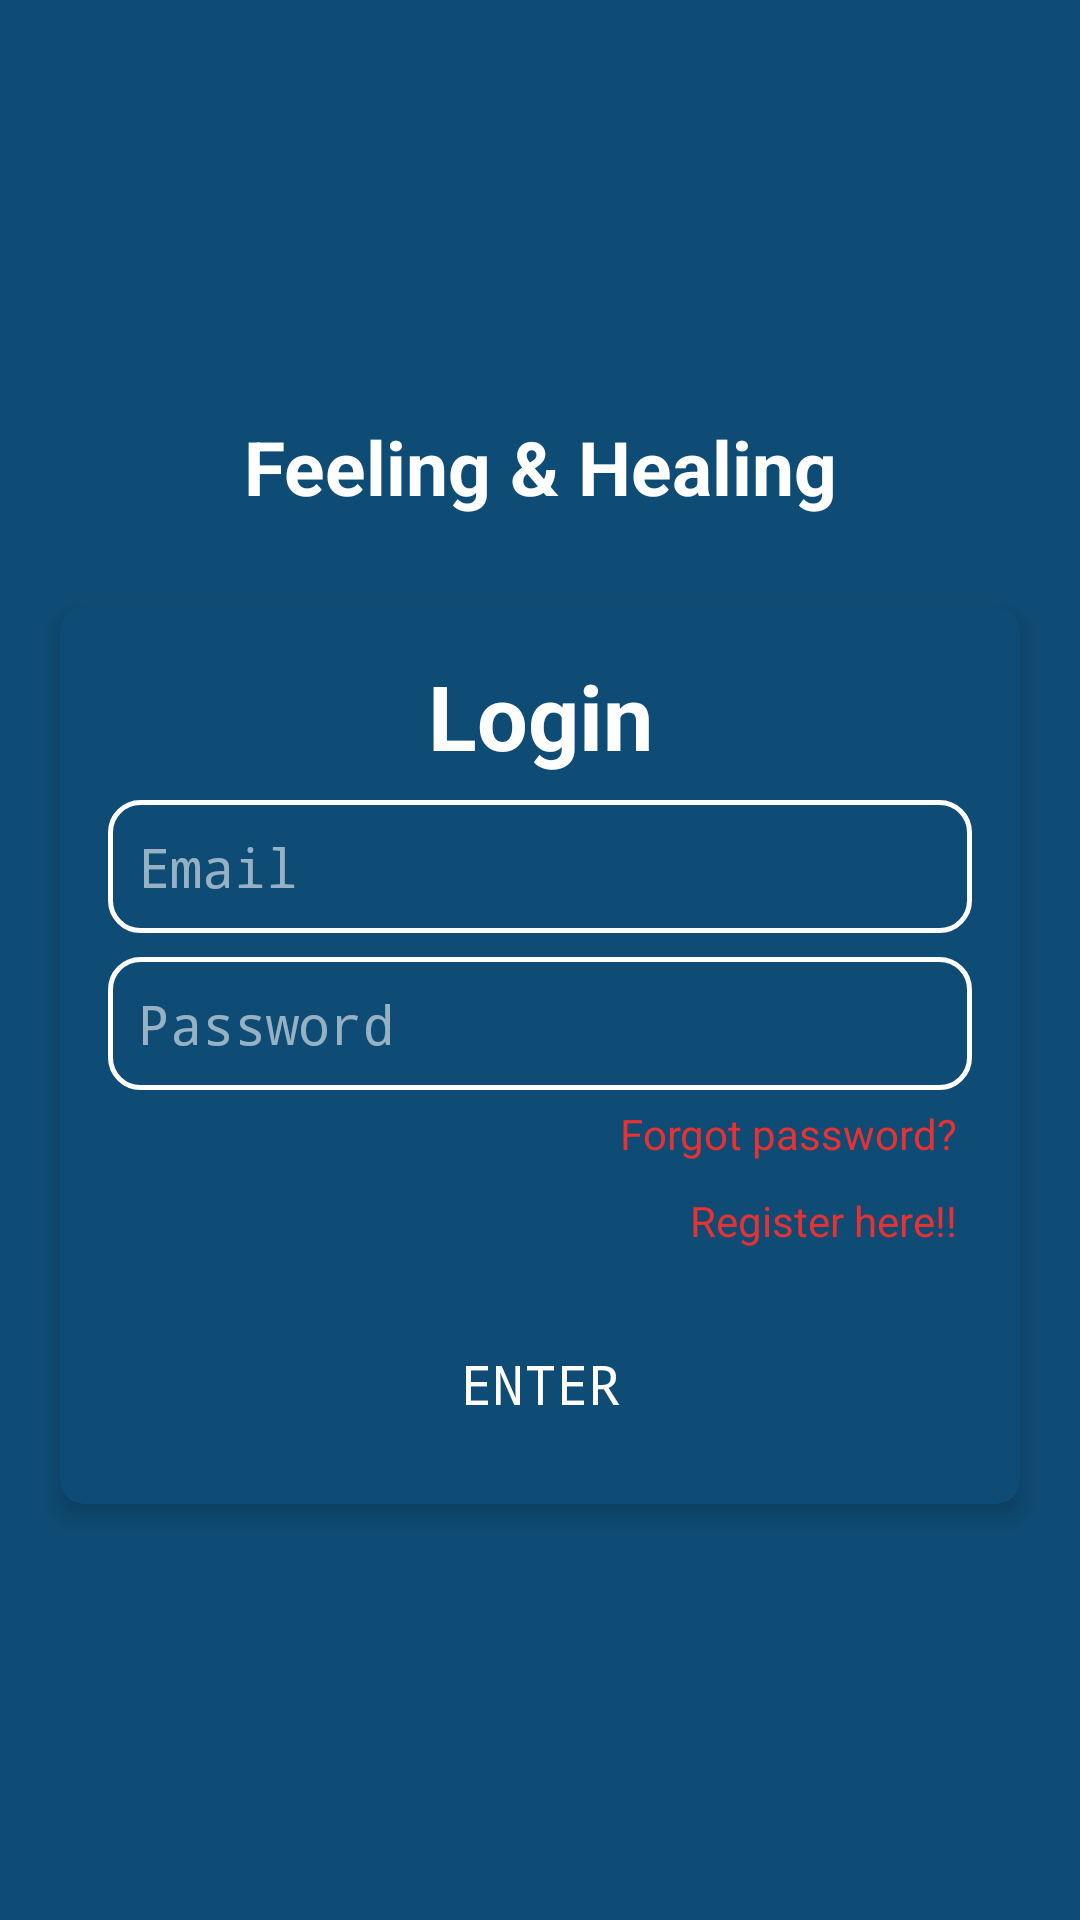

Android layout source for this screen:
<!-- AndroidManifest.xml: application theme Theme.MentalHealth -->
<!-- res/layout/activity_main.xml -->
<?xml version="1.0" encoding="utf-8"?>
<LinearLayout xmlns:android="http://schemas.android.com/apk/res/android"
    xmlns:app="http://schemas.android.com/apk/res-auto"
    xmlns:tools="http://schemas.android.com/tools"
    android:layout_width="match_parent"
    android:layout_height="match_parent"
    android:background="@drawable/bg"
    android:gravity="center"
    android:orientation="vertical"
    tools:context=".Activities.MainActivity">

    <TextView
        android:id="@+id/tv_app_name"
        android:layout_width="match_parent"
        android:layout_height="wrap_content"
        android:layout_marginBottom="30dp"
        android:gravity="center"
        android:text="@string/app_name"
        android:textColor="#FFF"
        android:textSize="25sp"
        android:textStyle="bold" />

    <androidx.cardview.widget.CardView
        android:id="@+id/cv_main"
        android:layout_width="match_parent"
        android:layout_height="wrap_content"
        android:layout_gravity="clip_horizontal|center"
        android:layout_marginStart="20dp"
        android:layout_marginEnd="20dp"
        app:cardBackgroundColor="#0f4c75"
        app:cardCornerRadius="8dp"
        app:cardElevation="5dp">

        <LinearLayout
            android:layout_width="match_parent"
            android:layout_height="wrap_content"
            android:gravity="center"
            android:orientation="vertical"
            android:padding="16dp">

            <TextView
                android:id="@+id/tv_title"
                android:layout_width="match_parent"
                android:layout_height="wrap_content"
                android:gravity="center"
                android:text="Login"
                android:textColor="#FFF"
                android:textSize="30sp"
                android:textStyle="bold" />

            <EditText
                android:id="@+id/et_name"
                android:layout_width="match_parent"
                android:layout_height="wrap_content"
                android:layout_marginTop="8dp"
                android:background="@drawable/edittext_bf"
                android:fontFamily="monospace"
                android:hint="Email"
                android:inputType="textEmailAddress"
                android:padding="10dp"
                android:textColor="#FFFFFF"
                android:textColorHint="#90FFFFFF" />

            <EditText
                android:id="@+id/et_password"
                android:layout_width="match_parent"
                android:layout_height="wrap_content"
                android:layout_marginTop="8dp"
                android:background="@drawable/edittext_bf"
                android:inputType="textPassword"
                android:fontFamily="monospace"
                android:hint="Password"
                android:padding="10dp"
                android:textColor="#FFFFFF"
                android:textColorHint="#90FFFFFF" />

            <TextView
                android:id="@+id/forgot"
                android:layout_width="wrap_content"
                android:layout_height="wrap_content"
                android:layout_gravity="end"
                android:layout_margin="5dp"
                android:text="Forgot password?"
                android:textColor="#E63232" />

            <TextView
                android:id="@+id/reg_tv"
                android:layout_width="wrap_content"
                android:layout_height="wrap_content"
                android:layout_gravity="end"
                android:layout_margin="5dp"
                android:text="Register here!!"
                android:textColor="#E63232"
                android:textSize="14sp" />

            <Button
                android:id="@+id/btn_start"
                android:layout_width="wrap_content"
                android:layout_height="wrap_content"
                android:layout_marginTop="16dp"
                android:foreground="@drawable/edittext_bf"
                android:fontFamily="monospace"
                android:text="Enter"
                android:background="?selectableItemBackgroundBorderless"
                android:textColor="#FFFFFF"
                android:textSize="18sp" />
        </LinearLayout>
    </androidx.cardview.widget.CardView>
</LinearLayout>
<!-- resources referenced by this layout -->
<resources>
  <!-- drawable edittext_bf (drawable) -->
  <?xml version="1.0" encoding="utf-8"?>
  <shape xmlns:android="http://schemas.android.com/apk/res/android">
      <stroke android:color="@color/white"
          android:width="5px"/>
  
      <corners android:radius="10dp"/>
  </shape>
  <string name="app_name">Feeling &amp; Healing</string>
  <style name="Theme.MentalHealth" parent="Theme.AppCompat.DayNight">
          
          <item name="colorPrimaryVariant">#1b262c</item>
          <item name="colorPrimary">#1b262c</item>
          
          
          <item name="colorSecondary">@color/teal_200</item>
          <item name="colorSecondaryVariant">@color/teal_200</item>
          
          
          <item name="android:statusBarColor" tools:targetApi="l">?attr/colorPrimaryVariant</item>
          
          <item name="android:windowBackground">#0f4c75</item>
          <item name="android:textColorPrimary">#59737C</item>
          <item name="editTextStyle">@style/MyEditTextTheme</item>
          <item name="android:navigationBarColor">#00000000</item>
  
          
          
          <item name="colorSurface">@color/my_app_surface_color</item>
          <item name="colorOnPrimary">@color/my_app_color_on_primary</item>
          <item name="colorOnSecondary">@color/my_app_color_on_secondary</item>
          <item name="colorOnBackground">@color/mtrl_textinput_default_box_stroke_color</item>
          <item name="colorOnError">@color/my_app_color_on_error</item>
          <item name="colorOnSurface">@color/my_app_color_on_surface</item>
          <item name="scrimBackground">@color/mtrl_textinput_default_box_stroke_color</item>
          <item name="textAppearanceHeadline1">@style/TextAppearance.MaterialComponents.Headline1</item>
          <item name="textAppearanceHeadline2">@style/TextAppearance.MaterialComponents.Headline2</item>
          <item name="textAppearanceHeadline3">@style/TextAppearance.MaterialComponents.Headline3</item>
          <item name="textAppearanceHeadline4">@style/TextAppearance.MaterialComponents.Headline4</item>
          <item name="textAppearanceHeadline5">@style/TextAppearance.MaterialComponents.Headline5</item>
          <item name="textAppearanceHeadline6">@style/TextAppearance.MaterialComponents.Headline6</item>
          <item name="textAppearanceSubtitle1">@style/TextAppearance.MaterialComponents.Subtitle1</item>
          <item name="textAppearanceSubtitle2">@style/TextAppearance.MaterialComponents.Subtitle2</item>
          <item name="textAppearanceBody1">@style/TextAppearance.MaterialComponents.Body1</item>
          <item name="textAppearanceBody2">@style/TextAppearance.MaterialComponents.Body2</item>
          <item name="textAppearanceCaption">@style/TextAppearance.MaterialComponents.Caption</item>
          <item name="textAppearanceButton">@style/TextAppearance.MaterialComponents.Button</item>
          <item name="textAppearanceOverline">@style/TextAppearance.MaterialComponents.Overline</item>
  
      </style>
  <color name="white">#FFFFFFFF</color>
  <color name="teal_200">#FF03DAC5</color>
  <style name="MyEditTextTheme" parent="Widget.AppCompat.EditText">
          <item name="android:textColor">#b6c9f0</item>
      </style>
  <color name="my_app_surface_color">#07F3F1</color>
  <color name="my_app_color_on_primary">#345F33</color>
  <color name="my_app_color_on_secondary">#FFF</color>
  <color name="mtrl_textinput_default_box_stroke_color">#fff</color>
  <color name="my_app_color_on_error">#DF0707</color>
  <color name="my_app_color_on_surface">#FFF</color>
</resources>
